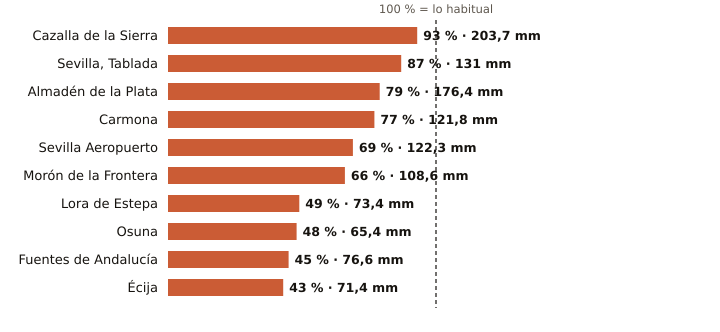

The data file committed next to this chart (first rows):
estacion, provincia, indicativo, mm_otono, referencia_mm, pct, periodo_referencia, hasta, hora
Cazalla de la Sierra, Sevilla, 5704B, 203.7, 219.5, 93, 1998-2025, 2026-11-28, 7
Sevilla, Tablada, Sevilla, 5790Y, 131.0, 151.1, 87, 2009-2025, 2026-11-28, 8
Almadén de la Plata, Sevilla, 5733X, 176.4, 223.8, 79, 2006-2025, 2026-11-28, 7
Carmona, Sevilla, 5702X, 121.8, 157.3, 77, 2008-2025, 2026-11-28, 7
Sevilla Aeropuerto, Sevilla, 5783, 122.3, 176.7, 69, 1991-2020, 2026-11-28, 8
Morón de la Frontera, Sevilla, 5796, 108.6, 164.9, 66, 1991-2020, 2026-11-28, 8
Lora de Estepa, Sevilla, 5612X, 73.4, 150.3, 49, 2005-2025, 2026-11-28, 7
Osuna, Sevilla, 5998X, 65.4, 134.9, 48, 2009-2025, 2026-11-28, 7
Fuentes de Andalucía, Sevilla, 5656, 76.6, 171.1, 45, 2009-2025, 2026-11-28, 7
Écija, Sevilla, 5641X, 71.4, 167.4, 43, 2001-2025, 2026-11-28, 8
